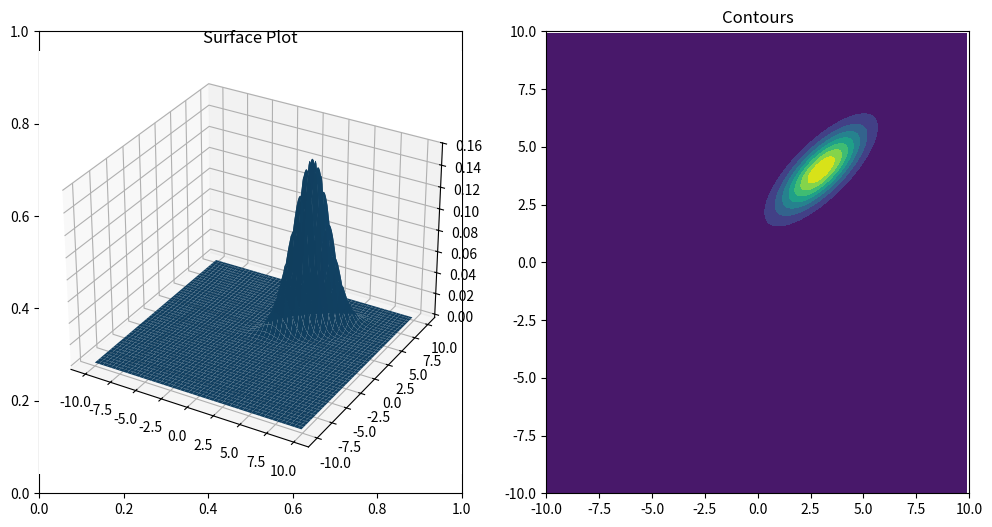

Write Python code to recreate this figure.
import numpy as np
from scipy.stats import multivariate_normal
import matplotlib.pyplot as pl
from mpl_toolkits.mplot3d.axes3d import Axes3D

# [redacted]
#06/25/2014
#Version 3
#2D Gauss Plotter
#This function plots a 2-Dimensional Gaussian using the pdf function from scipy and its projection based on 5 parameters:
#Centroid coordiantes (2 parameters)
#Angle between semi-major axis of ellipse and x-axis (1 parameter)
#Semi-major and semi-minor axes of 1-Sigma contour (2 parameters)


def main():       
    X_MEAN = 3
    Y_MEAN = 4 #Centroid coordinates
    ALPHA = np.pi/5 #Angle between semi-major axis of ellipse and x-axis
    MAJOR = 2
    MINOR = 1 #Semi-major and semi-minor axes of 1-Sigma contour
    
    X_MEAN_2 = 5
    Y_MEAN_2 = 0 #Centorid coordinates
    ALPHA_2 = np.pi/5 #Angle between semi-major axis of ellipse and x-axis
    MAJOR_2 = 5
    MINOR_2 = 2 #Semi-major and semi-minor axes of 1-Sigma contour
    
    X_MIN = -10
    X_MAX = 10
    Y_MIN = X_MIN
    Y_MAX = X_MAX
    dx = .1
    dy = dx
    
    u = [X_MEAN, Y_MEAN]
    o = comVarMat(MAJOR, MINOR, ALPHA)
    u2 = [X_MEAN_2, Y_MEAN_2]
    o2 = comVarMat(MAJOR_2, MINOR_2, ALPHA_2)
    
    x, y = np.mgrid[X_MIN:X_MAX:dx, Y_MIN:Y_MAX:dy] #Coordinate syste
    
    gauss1 = make2DGaussian(x, y, u, o)
    gaussianAxes(x,y, gauss1)
    #gauss2 = make2DGaussian(x, y, u2, o2)
    #
    #gauss3 = gauss1 + gauss2
    #
    #fig, ax = gaussianAxes(x, y, gauss3)
    #fig.suptitle('Sum of Two Gaussians')
    #paramStr = '''Parameters (in format muX, muY, oXX, oXY, oYY) : First Gaussian: ''' + str(np.around(u, 2)).strip('[]') + ', ' + str(round(o[0][0], 2)) + ', ' + str(round(o[0][1], 2)) + ', ' + str(round(o[1][1], 2))
    #fig.text(.03,.03,paramStr)
    #print o
    pl.show()
    
#Computes the matrix of second moments using the geometry of the elliptical contour at an angle alpha to the x-axis in real space.
#Input: None
#Returns: 2x2 Symmetric Matrix of Second Moments
def comVarMat(major, minor, alpha):
    oXX = (major**2 * (np.cos(alpha))**2 + minor**2 * (np.sin(alpha))**2)**(.5)
    oYY = (major**2 * (np.sin(alpha))**2 + minor**2 * (np.cos(alpha))**2)**(.5)
    oXY = ((major**2 - minor**2)*np.sin(alpha)*np.cos(alpha))**.5
    o = [[oXX, oXY], [oXY, oYY]]
    return o
    
#Constructs the values of a 2-Dimensional Gaussian distribution for a given coordinate system.
#Input: x and y axes values, 2x1 matrix of centroid coordinates, 2x2 matrix of second moments
#Output: Bivariate Gaussian over the given coordinate system.
def make2DGaussian(x, y, u, o):
    pos = np.empty(x.shape + (2,))
    pos[:,:,0] = x
    pos[:,:,1] = y
    
    gauss = multivariate_normal.pdf(pos, u, o)

    return gauss
    
#Plots a given 2D Gaussian and its contours for a given coordinate system.
#Input: x and y axes values, 2D Gaussian distribution values
#Output: 3D Surface Plot and 2D Contour plot
def gaussianAxes(x, y, gauss):
    fig, ax = pl.subplots(1, 2, figsize=(12,6))
    
    ax[0] = fig.add_subplot(121, projection='3d')
    ax[0].plot_surface(x, y, gauss)
    ax[0].axis('tight')
    ax[0].set_title('Surface Plot')
    
    ax[1].contourf(x, y, gauss)
    ax[1].set_xlim([-10,10])
    ax[1].set_ylim([-10,10])    
    ax[1].set_title('Contours')
    
    return fig, ax
    
if __name__ == "__main__":
    main()